Photos from the image-classification dataset "single" in the GitHub repository MustafaKhalil-IST/eviris-dataset-group7. Its 26 classes are: apple braeburn, apple golden 1, apple golden 2, apple golden 3, apple granny smith, apple red 1, apple red 2, apple red 3, apple red delicious, apple red yellow 1, apple red yellow 2, apricot, avocado, avocado ripe, banana, banana lady finger, dates, kiwi, lemon, orange, tomato 1, tomato 2, tomato 3, tomato 4, tomato cherry red, tomato maroon.

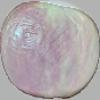
Label: apple red yellow 1

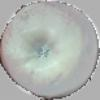
Label: apple red 3

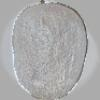
Label: kiwi

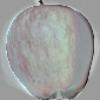
Label: apple red 1

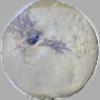
Label: apple golden 1

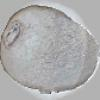
Label: kiwi
